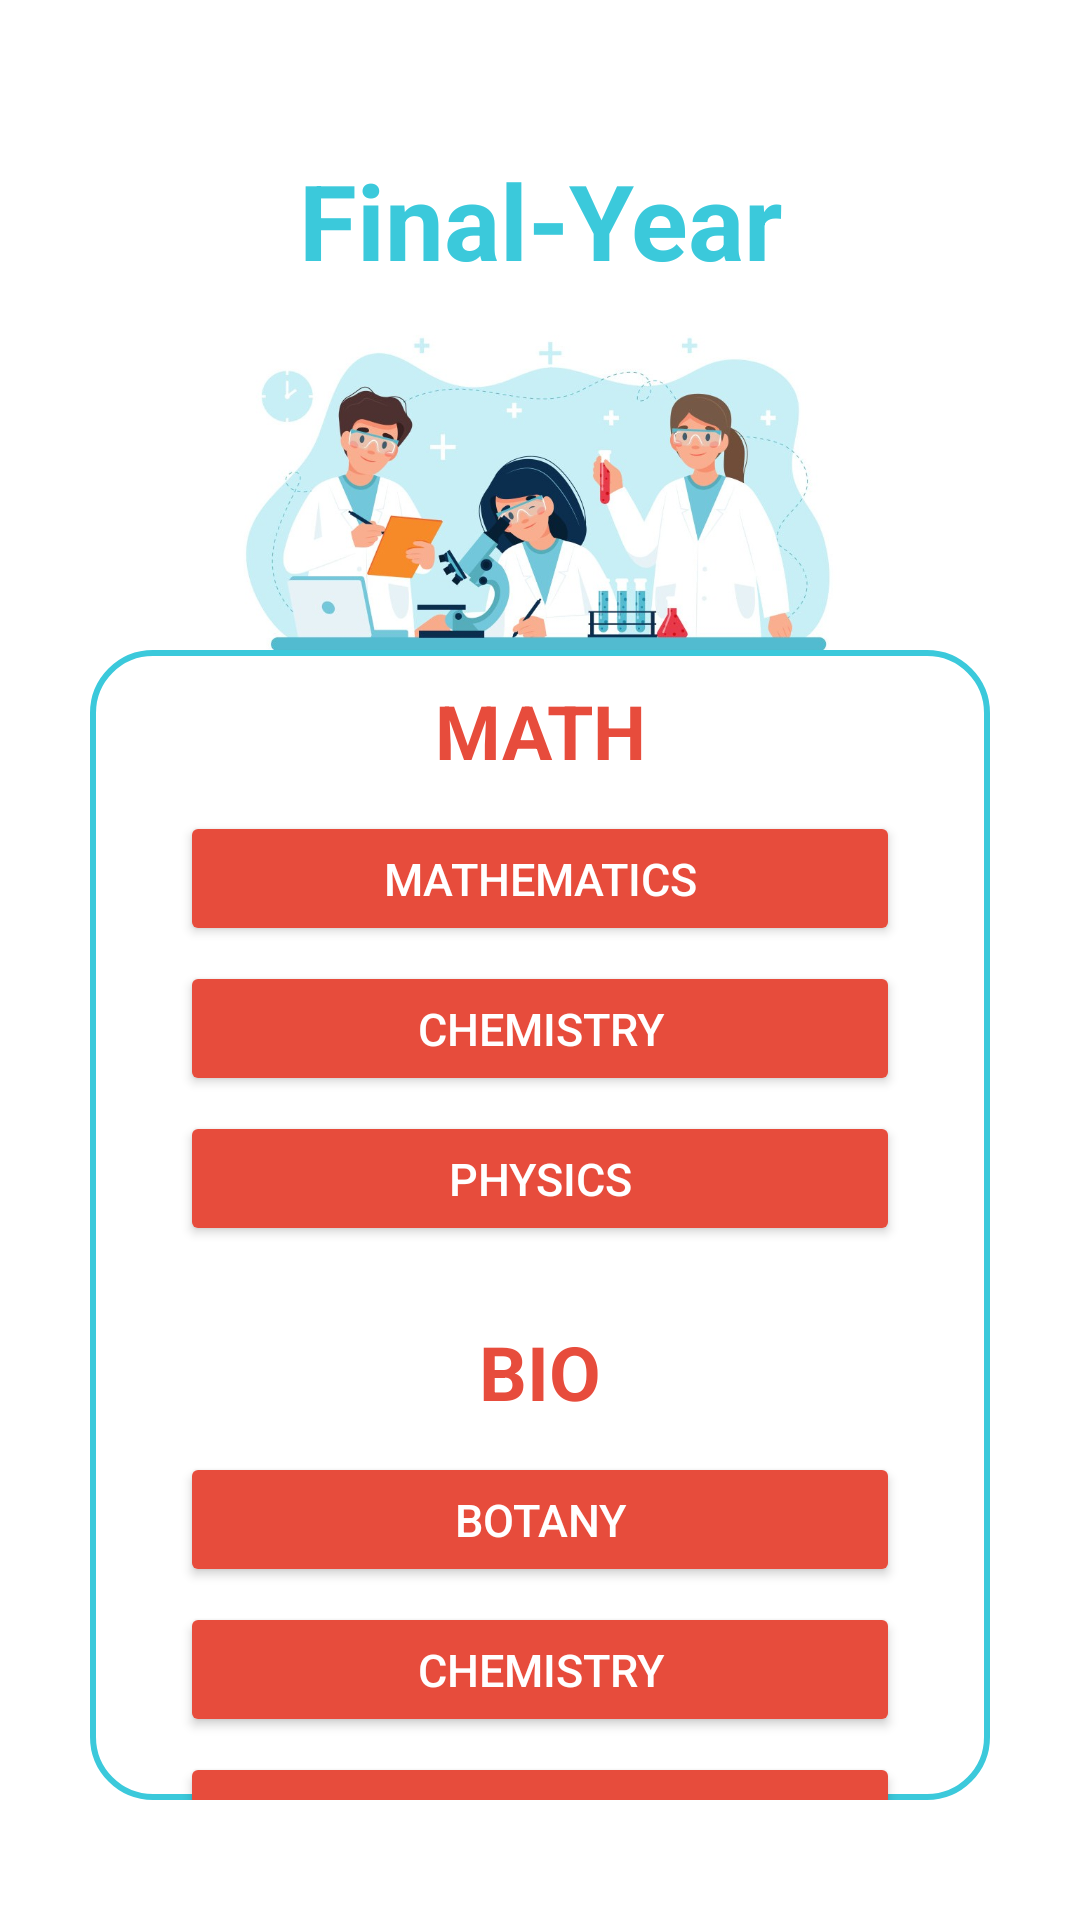

Android layout source for this screen:
<!-- AndroidManifest.xml: application theme Theme.DevInternationalCollege -->
<!-- res/layout/activity_bscfinal.xml -->
<?xml version="1.0" encoding="utf-8"?>
<LinearLayout xmlns:android="http://schemas.android.com/apk/res/android"
    xmlns:tools="http://schemas.android.com/tools"
    android:id="@+id/main"
    android:fitsSystemWindows="true"
    android:background="@color/white"
    android:orientation="vertical"
    android:layout_width="match_parent"
    android:layout_height="match_parent"
    tools:context=".BSCPackage.BSCFinalActivity">
    <TextView
        android:layout_width="match_parent"
        android:layout_height="wrap_content"
        android:text="@string/final_year"
        android:textSize="35sp"
        android:textStyle="bold"
        android:textColor="#3BC9DB"
        android:layout_gravity="center"
        android:gravity="center"
        android:layout_marginTop="50dp"
        />
    <ImageView
        android:layout_width="match_parent"
        android:layout_height="120dp"
        android:src="@drawable/bsc_all_year_image"
        />
    <LinearLayout
        android:layout_gravity="center"
        android:background="@drawable/bsc_all_year_layout_style"
        android:orientation="vertical"
        android:layout_marginRight="30sp"
        android:layout_marginLeft="30sp"
        android:layout_marginBottom="40sp"
        android:layout_width="match_parent"
        android:layout_height="match_parent">
        <TextView
            android:layout_width="match_parent"
            android:layout_height="wrap_content"
            android:layout_gravity="center"
            android:layout_marginTop="10sp"
            android:gravity="center"
            android:text="@string/math"
            android:textColor="#E74C3C"
            android:textSize="25sp"
            android:textStyle="bold" />
        <Button
            android:id="@+id/bscMathFinalYearClick"
            android:layout_width="match_parent"
            android:layout_height="45dp"
            android:layout_marginTop="10dp"
            android:layout_marginRight="30sp"
            android:layout_marginLeft="30sp"
            android:text="@string/mathematics"
            android:textAllCaps="true"
            android:textSize="15sp"
            android:textColor="@color/white"
            android:backgroundTint="#E74C3C"
            android:layout_gravity="center"
            android:gravity="center"
            />
        <Button
            android:id="@+id/bscChemFinalYearClick"
            android:layout_width="match_parent"
            android:layout_height="45dp"
            android:layout_marginTop="5dp"
            android:layout_marginRight="30sp"
            android:layout_marginLeft="30sp"
            android:text="@string/chemistry"
            android:textAllCaps="true"
            android:textSize="15sp"
            android:textColor="@color/white"
            android:backgroundTint="#E74C3C"
            android:layout_gravity="center"
            android:gravity="center"
            />
        <Button
            android:id="@+id/bscPhysFinalYearClick"
            android:layout_width="match_parent"
            android:layout_height="45dp"
            android:layout_marginTop="5dp"
            android:layout_marginRight="30sp"
            android:layout_marginLeft="30sp"
            android:text="@string/physics"
            android:textSize="15sp"
            android:textColor="@color/white"
            android:backgroundTint="#E74C3C"
            android:layout_gravity="center"
            android:gravity="center"
            />
        <TextView
            android:layout_width="match_parent"
            android:layout_height="wrap_content"
            android:text="@string/bio"
            android:textSize="25sp"
            android:textStyle="bold"
            android:textColor="#E74C3C"
            android:layout_gravity="center"
            android:gravity="center"
            android:layout_marginTop="25sp"
            />
        <Button
            android:id="@+id/bscBotFinalYearClick"
            android:layout_width="match_parent"
            android:layout_height="45dp"
            android:layout_marginTop="10dp"
            android:layout_marginRight="30sp"
            android:layout_marginLeft="30sp"
            android:text="@string/botany"
            android:textAllCaps="true"
            android:textSize="15sp"
            android:textColor="@color/white"
            android:backgroundTint="#E74C3C"
            android:layout_gravity="center"
            android:gravity="center"
            />
        <Button
            android:id="@+id/bscChem2FinalYearClick"
            android:layout_width="match_parent"
            android:layout_height="45dp"
            android:layout_marginTop="5dp"
            android:layout_marginRight="30sp"
            android:layout_marginLeft="30sp"
            android:text="@string/chemistry"
            android:textAllCaps="true"
            android:textSize="15sp"
            android:textColor="@color/white"
            android:backgroundTint="#E74C3C"
            android:layout_gravity="center"
            android:gravity="center"
            />
        <Button
            android:id="@+id/bscZooFinalYearClick"
            android:layout_width="match_parent"
            android:layout_height="45dp"
            android:layout_marginTop="5dp"
            android:layout_marginRight="30sp"
            android:layout_marginLeft="30sp"
            android:text="@string/zoology"
            android:textAllCaps="true"
            android:textSize="15sp"
            android:textColor="@color/white"
            android:backgroundTint="#E74C3C"
            android:layout_gravity="center"
            android:gravity="center"
            />
    </LinearLayout>
</LinearLayout>
<!-- resources referenced by this layout -->
<resources>
  <color name="white">#FFFFFFFF</color>
  <!-- drawable bsc_all_year_image: jpg bitmap (drawable, 60593 bytes) -->
  <!-- drawable bsc_all_year_layout_style (drawable) -->
  <?xml version="1.0" encoding="utf-8"?>
  <shape xmlns:android="http://schemas.android.com/apk/res/android"
      android:shape="rectangle">
  
      
      <solid android:color="@color/white"/>
  
      
      <corners android:radius="20dp"/>
  
      
      <stroke
          android:width="2dp"
          android:color="#3BC9DB"/>
  
  </shape>
  <string name="bio">BIO</string>
  <string name="botany">BOTANY</string>
  <string name="chemistry">Chemistry</string>
  <string name="final_year">Final-Year</string>
  <string name="math">MATH</string>
  <string name="mathematics">Mathematics</string>
  <string name="physics">PHYSICS</string>
  <string name="zoology">ZOOLOGY</string>
  <style name="Theme.DevInternationalCollege" parent="Base.Theme.DevInternationalCollege" />
  <style name="Base.Theme.DevInternationalCollege" parent="Theme.Material3.DayNight.NoActionBar">
          
          
      </style>
</resources>
